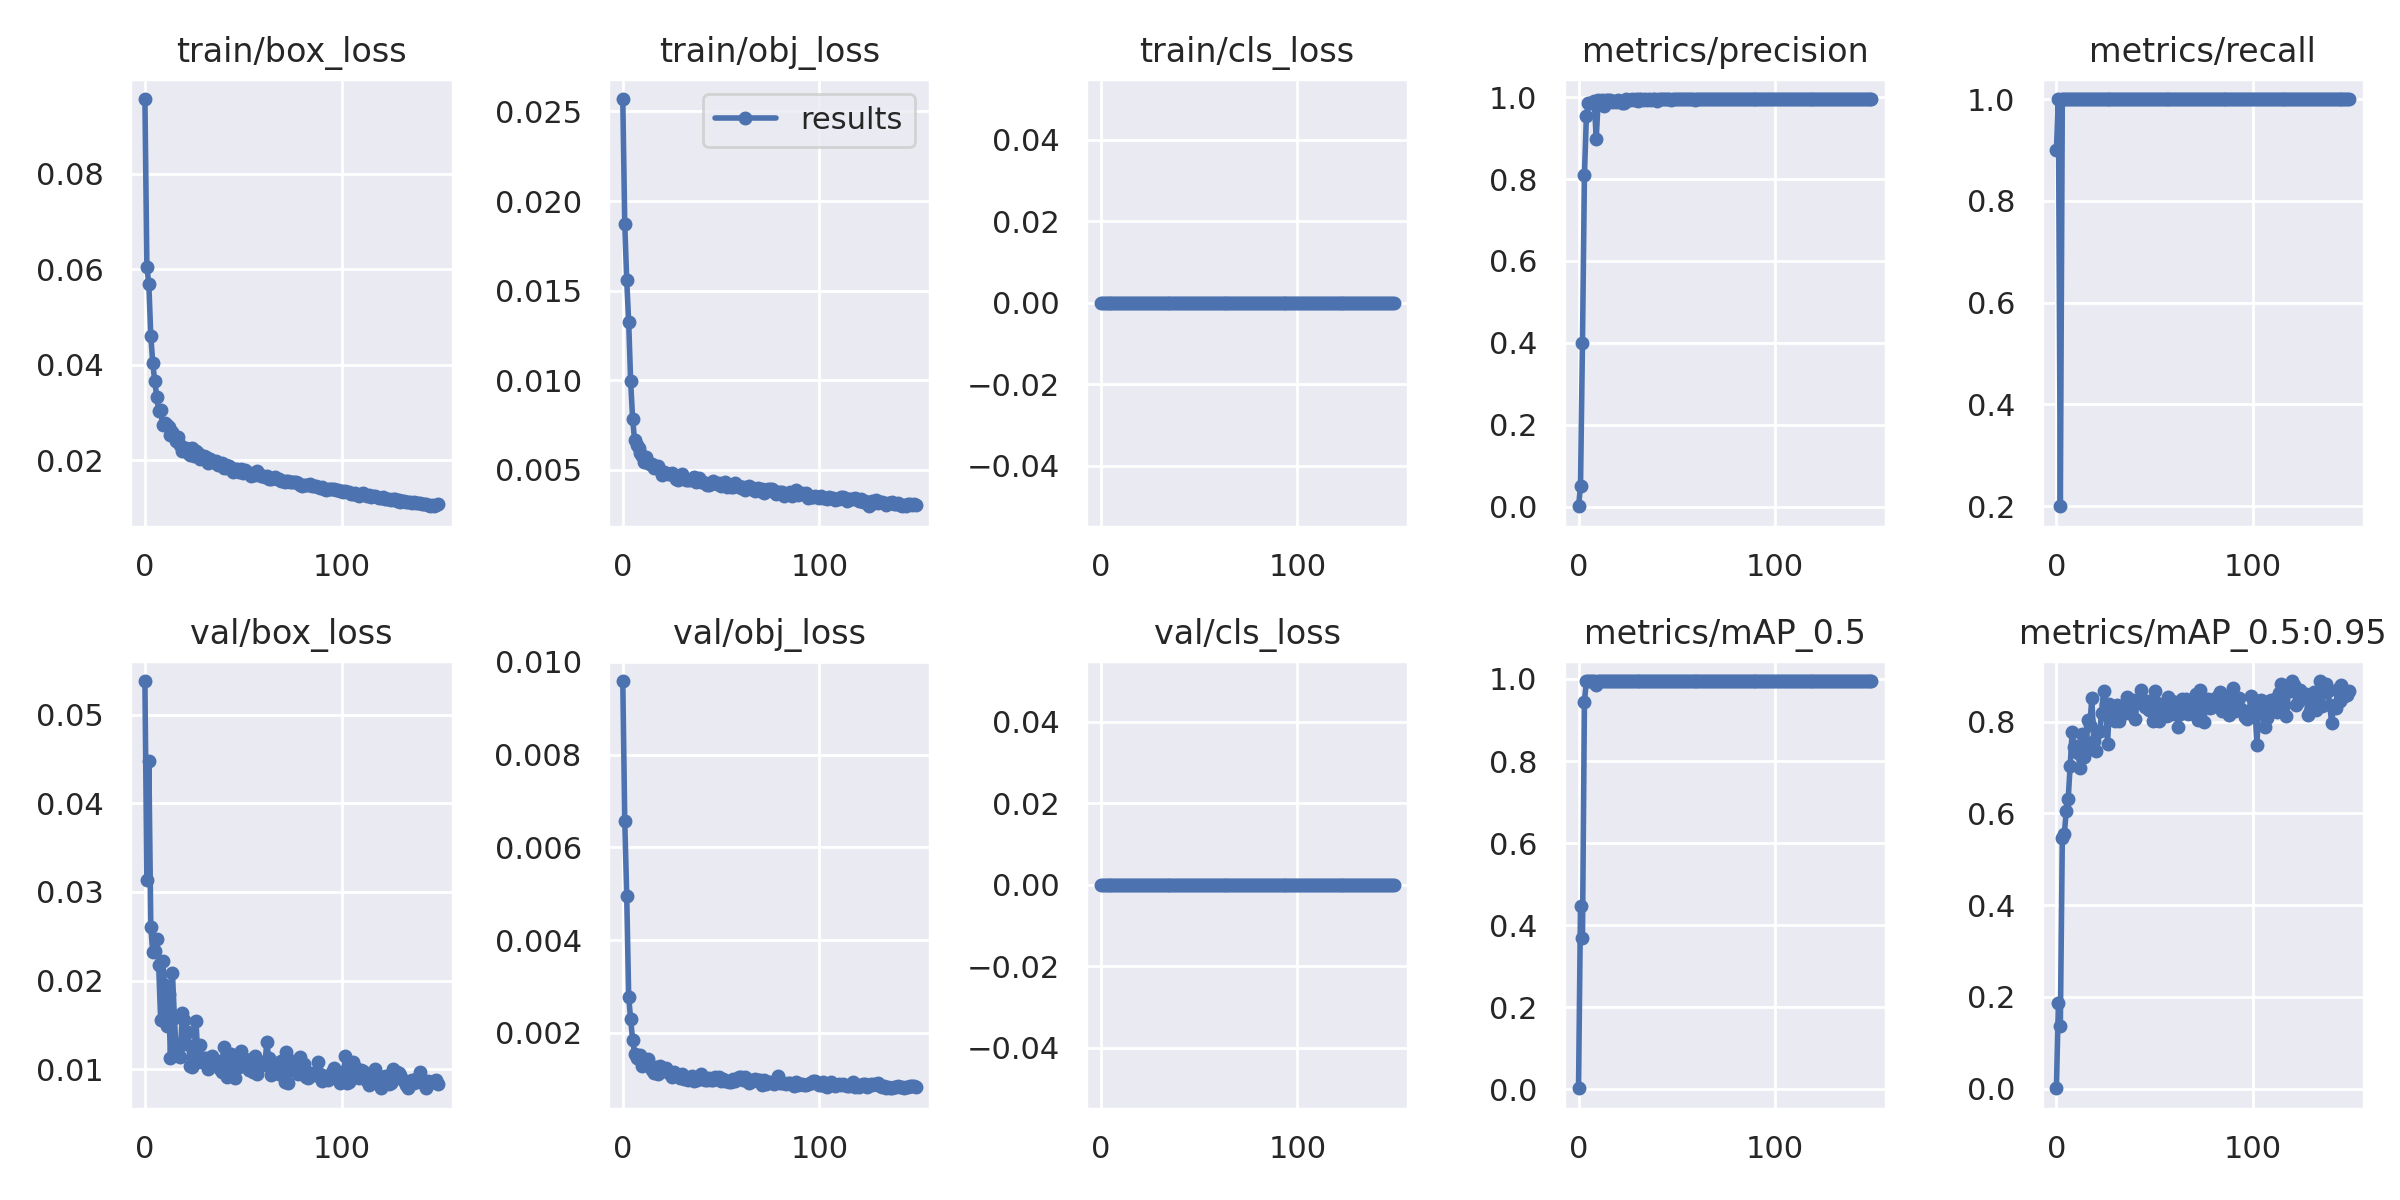

Values plotted in this chart, from the file beside it:
epoch, train/box_loss, train/obj_loss, train/cls_loss, metrics/precision, metrics/recall, metrics/mAP_0.5, metrics/mAP_0.5:0.95, val/box_loss, val/obj_loss, val/cls_loss, x/lr0, x/lr1, x/lr2
0, 0.09563, 0.02569, 0, 0.0009677, 0.9, 0.002785, 0.0006037, 0.05378, 0.009586, 0, 0.003276, 0.003276, 0.07052
1, 0.06053, 0.01872, 0, 0.04938, 1, 0.4469, 0.1857, 0.03137, 0.006567, 0, 0.006566, 0.006566, 0.04047
2, 0.05686, 0.01558, 0, 0.4002, 0.2, 0.3684, 0.1366, 0.04481, 0.004957, 0, 0.009811, 0.009811, 0.01039
3, 0.046, 0.01325, 0, 0.8096, 1, 0.945, 0.5452, 0.02601, 0.002775, 0, 0.009802, 0.009802, 0.009802
4, 0.04039, 0.009944, 0, 0.9549, 1, 0.995, 0.5544, 0.02317, 0.002289, 0, 0.009802, 0.009802, 0.009802
5, 0.03656, 0.007862, 0, 0.9849, 1, 0.995, 0.6043, 0.02328, 0.001853, 0, 0.009736, 0.009736, 0.009736
6, 0.03338, 0.006658, 0, 0.9858, 1, 0.995, 0.632, 0.02473, 0.001547, 0, 0.00967, 0.00967, 0.00967
7, 0.03037, 0.006419, 0, 0.9856, 1, 0.995, 0.7035, 0.02174, 0.001459, 0, 0.009604, 0.009604, 0.009604
8, 0.03048, 0.006251, 0, 0.99, 1, 0.995, 0.7768, 0.01556, 0.001437, 0, 0.009538, 0.009538, 0.009538
9, 0.02732, 0.005947, 0, 0.8977, 1, 0.9859, 0.7438, 0.02222, 0.001528, 0, 0.009472, 0.009472, 0.009472
10, 0.0279, 0.005758, 0, 0.9934, 1, 0.995, 0.7467, 0.01956, 0.00128, 0, 0.009406, 0.009406, 0.009406
11, 0.02739, 0.005451, 0, 0.9837, 1, 0.995, 0.7315, 0.01492, 0.001373, 0, 0.00934, 0.00934, 0.00934
12, 0.02702, 0.0057, 0, 0.9929, 1, 0.995, 0.699, 0.01846, 0.001318, 0, 0.009274, 0.009274, 0.009274
13, 0.02525, 0.005361, 0, 0.9785, 1, 0.995, 0.7736, 0.0113, 0.001426, 0, 0.009208, 0.009208, 0.009208
14, 0.02592, 0.005329, 0, 0.9937, 1, 0.995, 0.7222, 0.02085, 0.001261, 0, 0.009142, 0.009142, 0.009142
15, 0.02503, 0.005317, 0, 0.9935, 1, 0.995, 0.7362, 0.01581, 0.001189, 0, 0.009076, 0.009076, 0.009076
16, 0.02414, 0.005096, 0, 0.9925, 1, 0.995, 0.8039, 0.01167, 0.001133, 0, 0.00901, 0.00901, 0.00901
17, 0.02484, 0.005187, 0, 0.9882, 1, 0.995, 0.7925, 0.0117, 0.001269, 0, 0.008944, 0.008944, 0.008944
18, 0.02331, 0.005228, 0, 0.9908, 1, 0.995, 0.8507, 0.01134, 0.001118, 0, 0.008878, 0.008878, 0.008878
19, 0.02189, 0.005024, 0, 0.9891, 1, 0.995, 0.7585, 0.01639, 0.001283, 0, 0.008812, 0.008812, 0.008812
20, 0.02258, 0.004703, 0, 0.9939, 1, 0.995, 0.7357, 0.01556, 0.001165, 0, 0.008746, 0.008746, 0.008746
21, 0.02263, 0.004881, 0, 0.9916, 1, 0.995, 0.777, 0.01291, 0.001198, 0, 0.00868, 0.00868, 0.00868
22, 0.02163, 0.004804, 0, 0.9863, 1, 0.995, 0.7799, 0.01417, 0.001242, 0, 0.008614, 0.008614, 0.008614
23, 0.02125, 0.004776, 0, 0.9845, 1, 0.995, 0.8192, 0.01036, 0.001146, 0, 0.008548, 0.008548, 0.008548
24, 0.02252, 0.004787, 0, 0.9943, 1, 0.995, 0.8677, 0.01026, 0.001103, 0, 0.008482, 0.008482, 0.008482
25, 0.02087, 0.004835, 0, 0.994, 1, 0.995, 0.8374, 0.01189, 0.001053, 0, 0.008416, 0.008416, 0.008416
26, 0.02208, 0.004706, 0, 0.9939, 1, 0.995, 0.7507, 0.01543, 0.001147, 0, 0.00835, 0.00835, 0.00835
27, 0.02162, 0.004518, 0, 0.9942, 1, 0.995, 0.8384, 0.01085, 0.001087, 0, 0.008284, 0.008284, 0.008284
28, 0.02028, 0.004432, 0, 0.9939, 1, 0.995, 0.8276, 0.01272, 0.001099, 0, 0.008218, 0.008218, 0.008218
29, 0.02099, 0.004604, 0, 0.9945, 1, 0.995, 0.8273, 0.01085, 0.001015, 0, 0.008152, 0.008152, 0.008152
30, 0.02088, 0.004795, 0, 0.9897, 1, 0.995, 0.8014, 0.01132, 0.001118, 0, 0.008086, 0.008086, 0.008086
31, 0.02075, 0.004532, 0, 0.9945, 1, 0.995, 0.8361, 0.01128, 0.001012, 0, 0.00802, 0.00802, 0.00802
32, 0.01943, 0.004426, 0, 0.9947, 1, 0.995, 0.8011, 0.01006, 0.001033, 0, 0.007954, 0.007954, 0.007954
33, 0.02028, 0.004442, 0, 0.994, 1, 0.995, 0.8277, 0.01048, 0.0009795, 0, 0.007888, 0.007888, 0.007888
34, 0.01972, 0.004416, 0, 0.9946, 1, 0.995, 0.8306, 0.01151, 0.001043, 0, 0.007822, 0.007822, 0.007822
35, 0.01973, 0.004468, 0, 0.9928, 1, 0.995, 0.8188, 0.01095, 0.00107, 0, 0.007756, 0.007756, 0.007756
36, 0.01988, 0.004634, 0, 0.9948, 1, 0.995, 0.8528, 0.01059, 0.0009677, 0, 0.00769, 0.00769, 0.00769
37, 0.01902, 0.004354, 0, 0.994, 1, 0.995, 0.819, 0.01094, 0.00101, 0, 0.007624, 0.007624, 0.007624
38, 0.01917, 0.004497, 0, 0.9945, 1, 0.995, 0.822, 0.01008, 0.0009824, 0, 0.007558, 0.007558, 0.007558
39, 0.01949, 0.004564, 0, 0.995, 1, 0.995, 0.8473, 0.009685, 0.0009932, 0, 0.007492, 0.007492, 0.007492
40, 0.01848, 0.004308, 0, 0.9916, 1, 0.995, 0.8053, 0.01247, 0.001109, 0, 0.007426, 0.007426, 0.007426
41, 0.01904, 0.004302, 0, 0.9948, 1, 0.995, 0.8441, 0.01126, 0.001014, 0, 0.00736, 0.00736, 0.00736
42, 0.01847, 0.004262, 0, 0.9944, 1, 0.995, 0.8463, 0.009123, 0.0009756, 0, 0.007294, 0.007294, 0.007294
43, 0.0188, 0.004145, 0, 0.9947, 1, 0.995, 0.8681, 0.009724, 0.0009759, 0, 0.007228, 0.007228, 0.007228
44, 0.01849, 0.004162, 0, 0.9945, 1, 0.995, 0.8401, 0.01175, 0.00103, 0, 0.007162, 0.007162, 0.007162
45, 0.0176, 0.004265, 0, 0.9947, 1, 0.995, 0.8321, 0.009661, 0.0009882, 0, 0.007096, 0.007096, 0.007096
46, 0.01819, 0.004365, 0, 0.9943, 1, 0.995, 0.8445, 0.009012, 0.0009895, 0, 0.00703, 0.00703, 0.00703
47, 0.01825, 0.004248, 0, 0.9938, 1, 0.995, 0.8251, 0.01055, 0.001037, 0, 0.006964, 0.006964, 0.006964
48, 0.01767, 0.004229, 0, 0.9946, 1, 0.995, 0.8425, 0.01022, 0.001017, 0, 0.006898, 0.006898, 0.006898
49, 0.01822, 0.004251, 0, 0.9949, 1, 0.995, 0.8004, 0.01207, 0.001037, 0, 0.006832, 0.006832, 0.006832
50, 0.01744, 0.004098, 0, 0.9946, 1, 0.995, 0.8658, 0.01076, 0.0009599, 0, 0.006766, 0.006766, 0.006766
51, 0.01795, 0.004194, 0, 0.9946, 1, 0.995, 0.8404, 0.01074, 0.000998, 0, 0.0067, 0.0067, 0.0067
52, 0.01756, 0.004313, 0, 0.9949, 1, 0.995, 0.8012, 0.01026, 0.0009543, 0, 0.006634, 0.006634, 0.006634
53, 0.01742, 0.004072, 0, 0.995, 1, 0.995, 0.8112, 0.00991, 0.0009619, 0, 0.006568, 0.006568, 0.006568
54, 0.01679, 0.004103, 0, 0.9949, 1, 0.995, 0.8349, 0.01116, 0.0009461, 0, 0.006502, 0.006502, 0.006502
55, 0.01736, 0.004059, 0, 0.9944, 1, 0.995, 0.8406, 0.009735, 0.0009344, 0, 0.006436, 0.006436, 0.006436
56, 0.01695, 0.004068, 0, 0.9949, 1, 0.995, 0.8126, 0.01151, 0.001005, 0, 0.00637, 0.00637, 0.00637
57, 0.01775, 0.004278, 0, 0.995, 1, 0.995, 0.8543, 0.009414, 0.0009684, 0, 0.006304, 0.006304, 0.006304
58, 0.01709, 0.004117, 0, 0.9946, 1, 0.995, 0.8164, 0.01067, 0.0009953, 0, 0.006238, 0.006238, 0.006238
59, 0.01683, 0.00409, 0, 0.9941, 1, 0.995, 0.8444, 0.01075, 0.001038, 0, 0.006172, 0.006172, 0.006172
... 90 more rows
